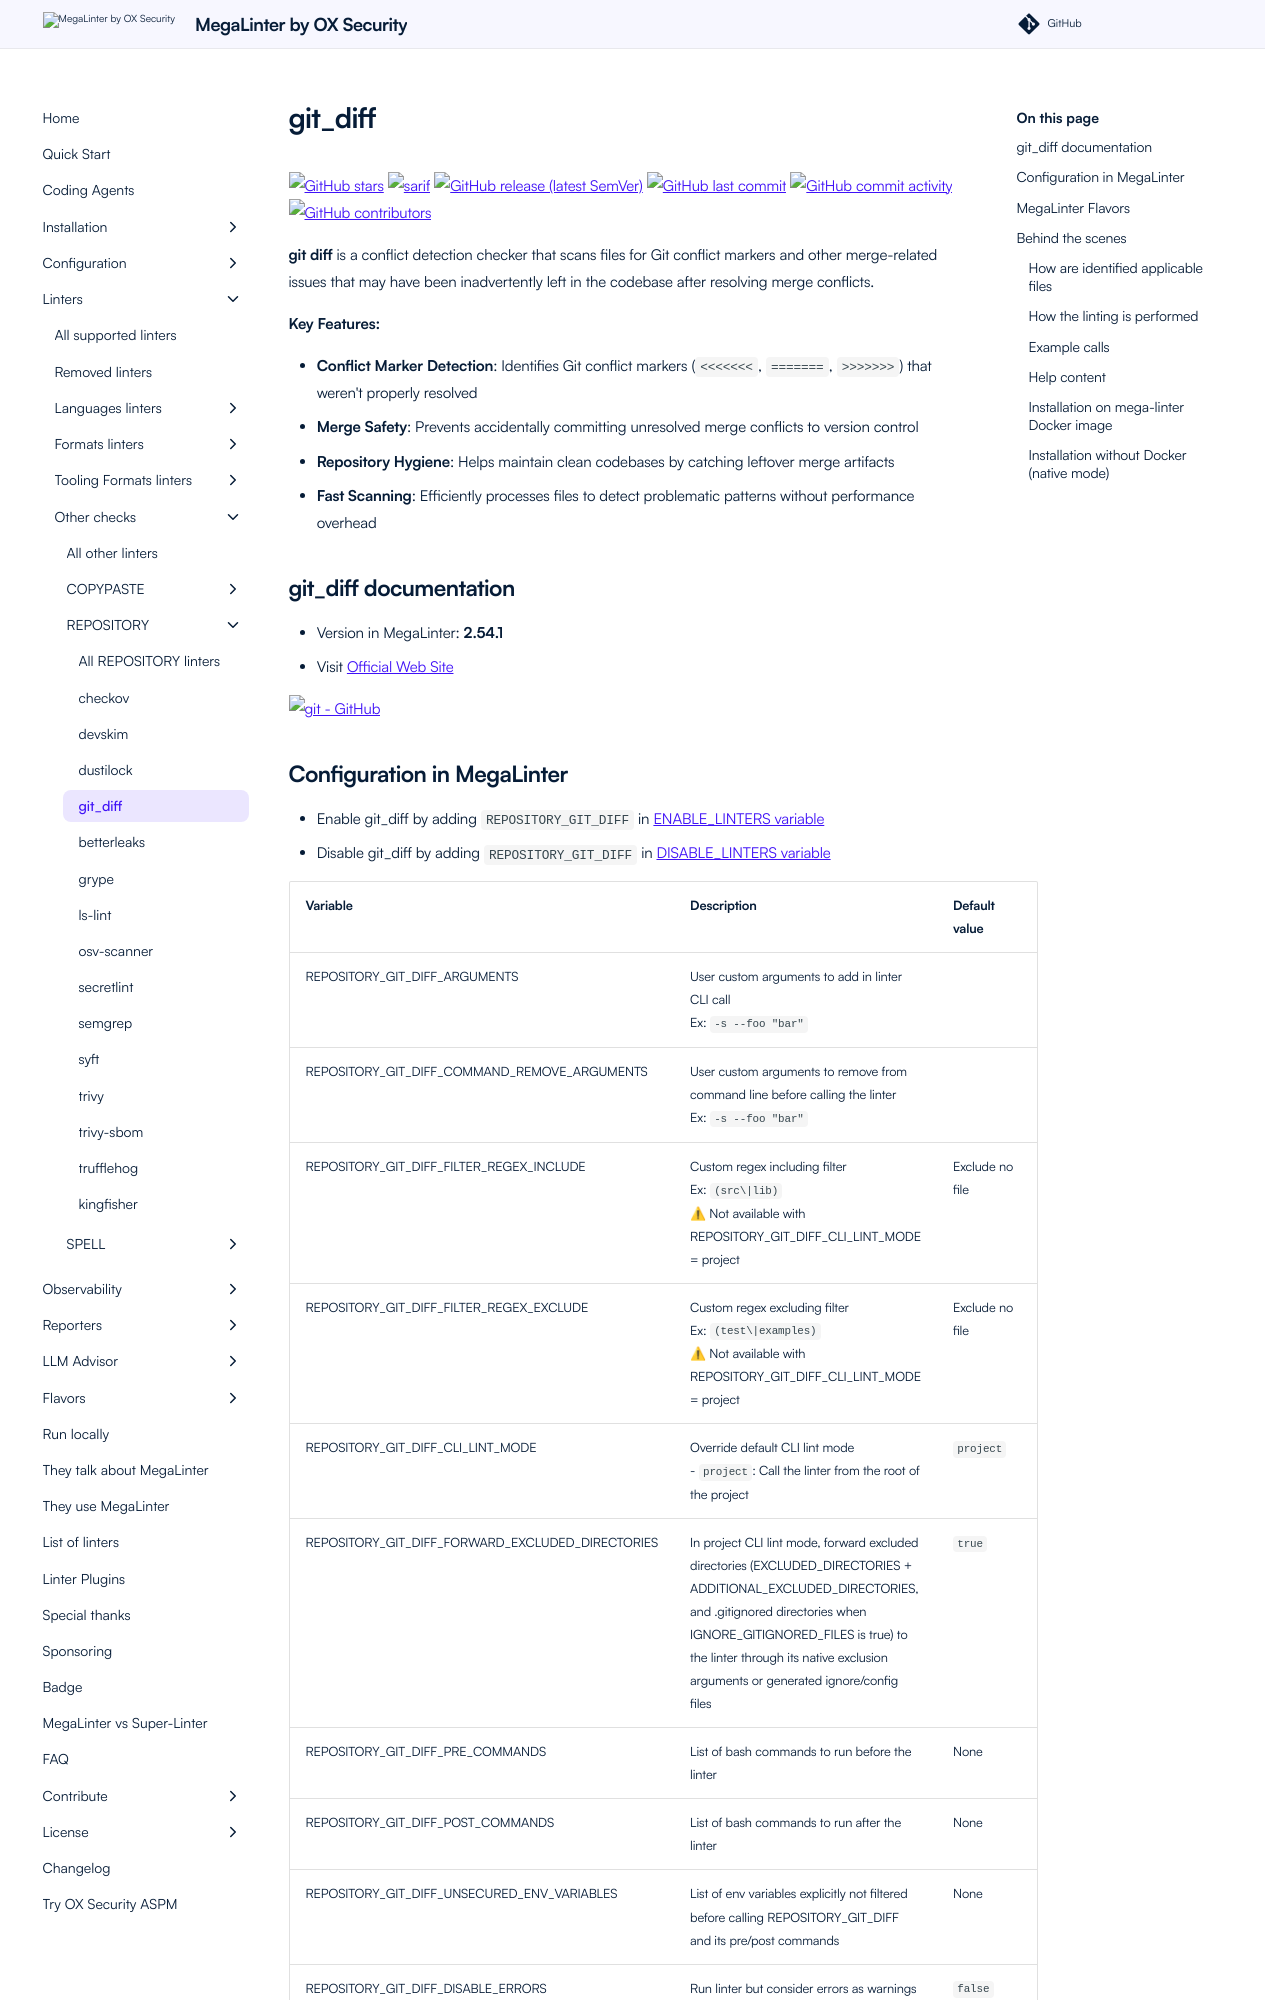

repository: oxsecurity/megalinter · page: beta/descriptors/repository_git_diff/index.html · generator: mkdocs

---
title: git_diff configuration in MegaLinter
description: How to use git_diff (configure, ignore files, ignore errors, help & version documentations) to analyze REPOSITORY files
---
<!-- markdownlint-disable MD033 MD041 MD046 -->
<!-- @generated by .automation/build.py, please don't update manually -->
# git_diff
[![GitHub stars](https://img.shields.io/github/stars/git/git?cacheSeconds=3600)](https://github.com/git/git) ![sarif](https://shields.io/badge/-SARIF-orange) [![GitHub release (latest SemVer)](https://img.shields.io/github/v/release/git/git?sort=semver)](https://github.com/git/git/releases) [![GitHub last commit](https://img.shields.io/github/last-commit/git/git)](https://github.com/git/git/commits) [![GitHub commit activity](https://img.shields.io/github/commit-activity/y/git/git)](https://github.com/git/git/graphs/commit-activity/) [![GitHub contributors](https://img.shields.io/github/contributors/git/git)](https://github.com/git/git/graphs/contributors/)

**git diff** is a conflict detection checker that scans files for Git conflict markers and other merge-related issues that may have been inadvertently left in the codebase after resolving merge conflicts.

**Key Features:**

- **Conflict Marker Detection**: Identifies Git conflict markers (`<<<<<<<`, `=======`, `>>>>>>>`) that weren't properly resolved
- **Merge Safety**: Prevents accidentally committing unresolved merge conflicts to version control
- **Repository Hygiene**: Helps maintain clean codebases by catching leftover merge artifacts
- **Fast Scanning**: Efficiently processes files to detect problematic patterns without performance overhead

## git_diff documentation

- Version in MegaLinter: **2.54.1**
- Visit [Official Web Site](https://git-scm.com){target=_blank}

[![git - GitHub](https://github-stats-extended.vercel.app/api/pin/?username=git&repo=git&show_owner=true)](https://github.com/git/git){target=_blank}
